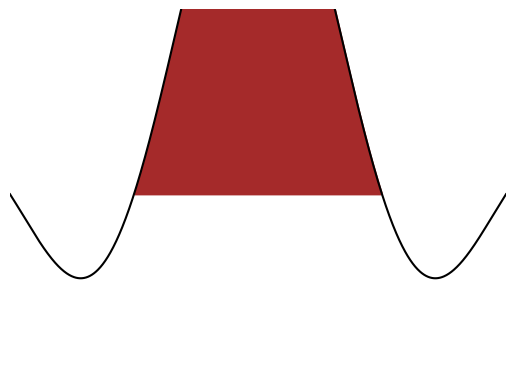

Source code (Python):
import matplotlib.pyplot as plt
import numpy as np

# Definindo os pontos do vetor de imagem
x = np.linspace(-2, 2, 1000)
y = np.sin(np.pi * x) / x

# Criando a imagem com os pontos definidos
fig, ax = plt.subplots()
ax.plot(x, y, 'k')
ax.fill_between(x, y, 0, where=(y > 0), interpolate=True, color='brown')
ax.fill_between(x, y, 0, where=(y < 0), interpolate=True, color='white')

# Configurando a imagem
ax.axis('off')
ax.set_xlim(-2, 2)
ax.set_ylim(-1.5, 1.5)

# Exibindo a imagem
plt.show()
